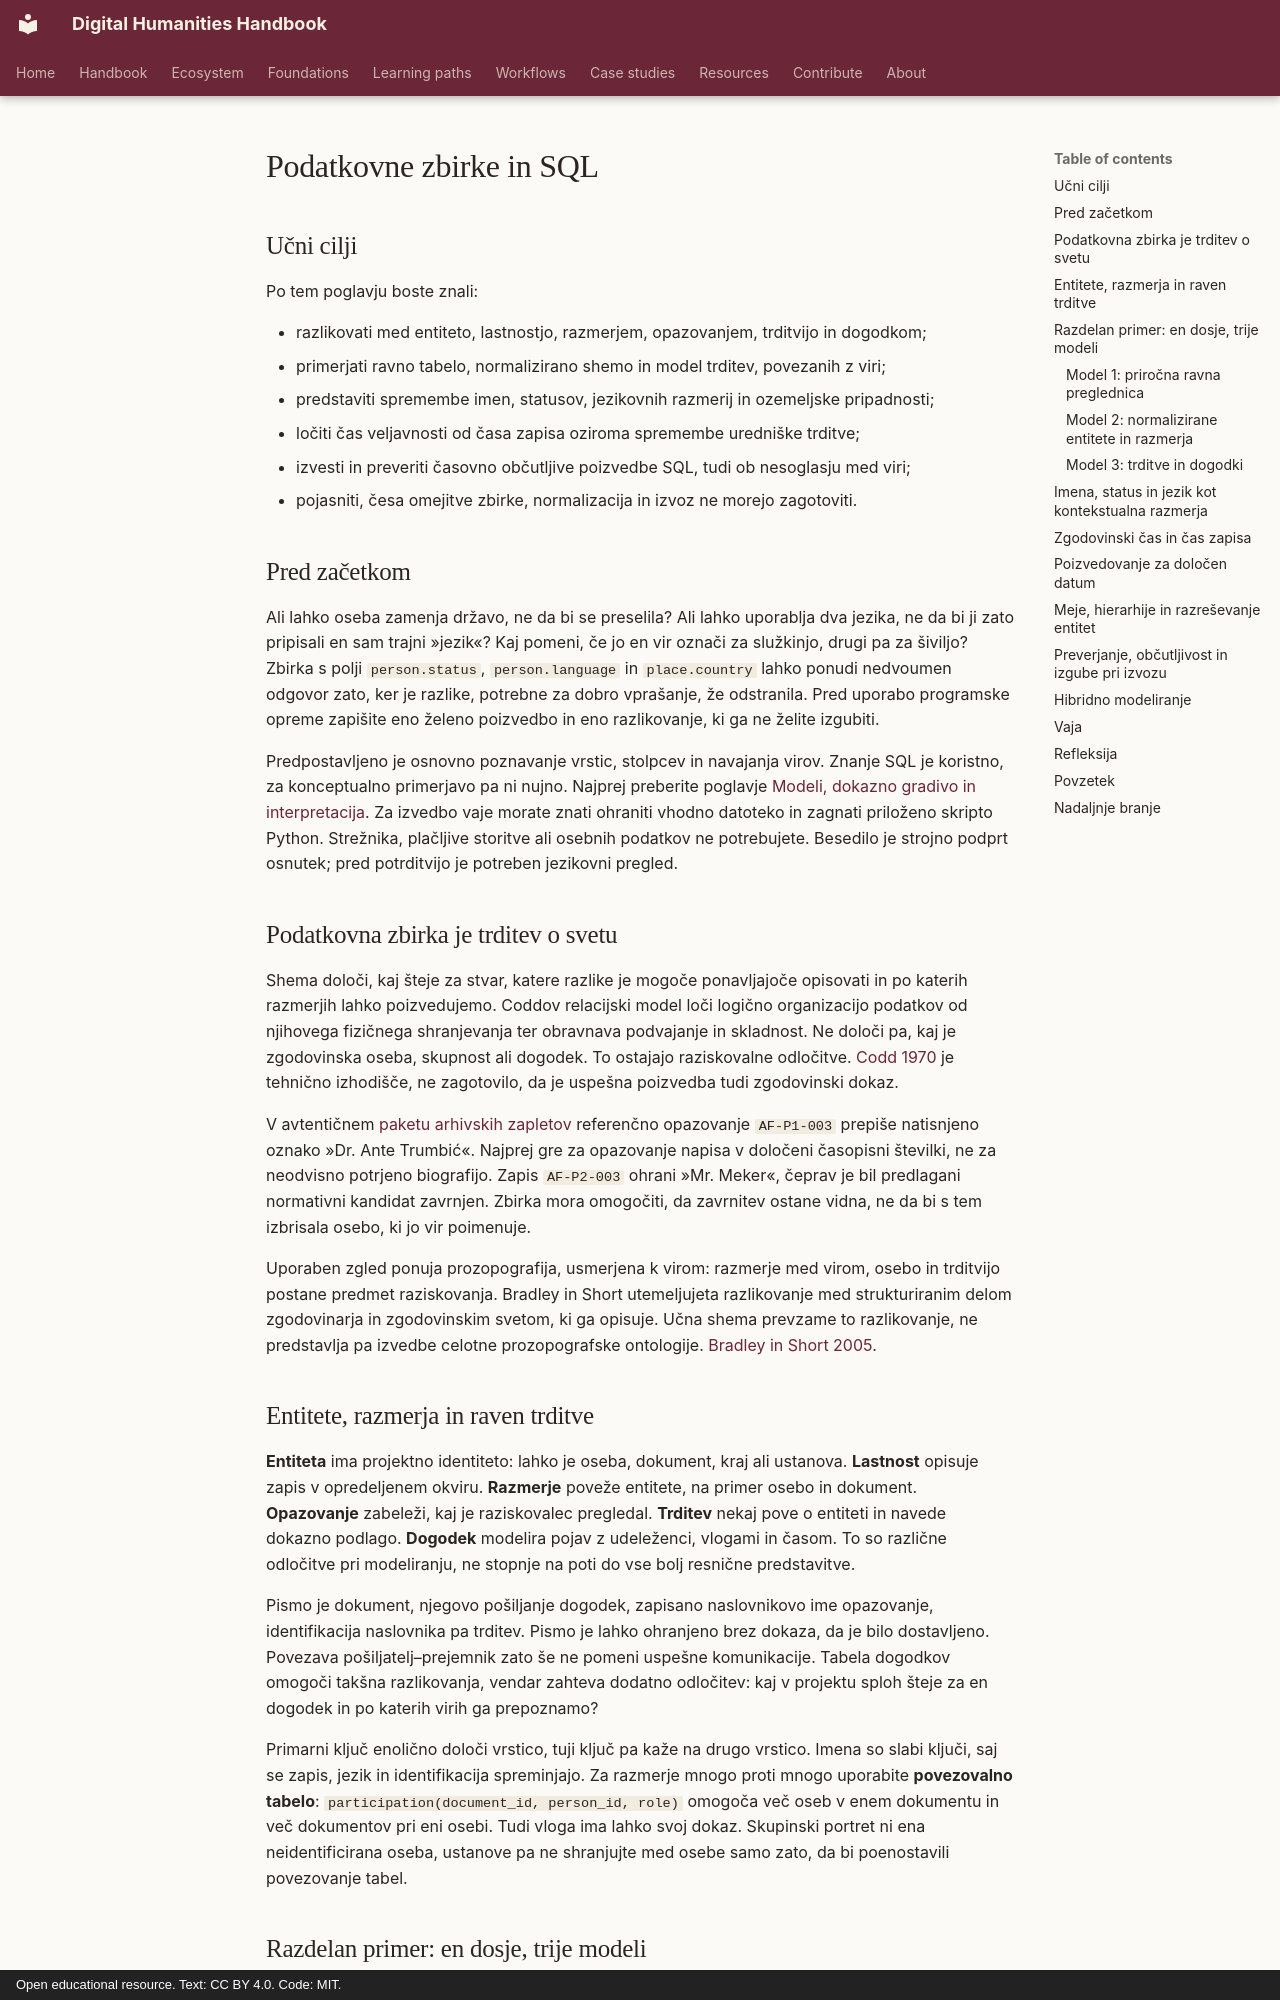

repository: damjan-popic/digital-humanities-handbook · page: sl/chapters/databases-sql/index.html · generator: mkdocs · copyright: Open educational resource. Text: CC BY 4.0. Code: MIT.

---
title: "Podatkovne zbirke in SQL"
description: "Relacijski modeli, časovno opredeljene trditve in ponovljive poizvedbe za spreminjajoče se in nasprotujoče si zgodovinsko gradivo."
tags: [podatkovna-zbirka, SQL, relacijski-model, identifikatorji, provenienca]
status: draft
translation_status: machine-assisted draft; requires human language review
---

# Podatkovne zbirke in SQL

## Učni cilji

Po tem poglavju boste znali:

- razlikovati med entiteto, lastnostjo, razmerjem, opazovanjem, trditvijo in dogodkom;
- primerjati ravno tabelo, normalizirano shemo in model trditev, povezanih z viri;
- predstaviti spremembe imen, statusov, jezikovnih razmerij in ozemeljske pripadnosti;
- ločiti čas veljavnosti od časa zapisa oziroma spremembe uredniške trditve;
- izvesti in preveriti časovno občutljive poizvedbe SQL, tudi ob nesoglasju med viri;
- pojasniti, česa omejitve zbirke, normalizacija in izvoz ne morejo zagotoviti.

## Pred začetkom

Ali lahko oseba zamenja državo, ne da bi se preselila? Ali lahko uporablja dva
jezika, ne da bi ji zato pripisali en sam trajni »jezik«? Kaj pomeni, če jo en
vir označi za služkinjo, drugi pa za šiviljo? Zbirka s polji `person.status`,
`person.language` in `place.country` lahko ponudi nedvoumen odgovor zato, ker
je razlike, potrebne za dobro vprašanje, že odstranila. Pred uporabo programske
opreme zapišite eno želeno poizvedbo in eno razlikovanje, ki ga ne želite izgubiti.

Predpostavljeno je osnovno poznavanje vrstic, stolpcev in navajanja virov. Znanje
SQL je koristno, za konceptualno primerjavo pa ni nujno. Najprej preberite poglavje
[Modeli, dokazno gradivo in interpretacija](models-evidence-interpretation.md).
Za izvedbo vaje morate znati ohraniti vhodno datoteko in zagnati priloženo skripto
Python. Strežnika, plačljive storitve ali osebnih podatkov ne potrebujete.
Besedilo je strojno podprt osnutek; pred potrditvijo je potreben jezikovni pregled.

## Podatkovna zbirka je trditev o svetu

Shema določi, kaj šteje za stvar, katere razlike je mogoče ponavljajoče opisovati
in po katerih razmerjih lahko poizvedujemo. Coddov relacijski model loči logično
organizacijo podatkov od njihovega fizičnega shranjevanja ter obravnava podvajanje
in skladnost. Ne določi pa, kaj je zgodovinska oseba, skupnost ali dogodek.
To ostajajo raziskovalne odločitve. [Codd 1970](https://doi.org/10.1145/362384.362685)
je tehnično izhodišče, ne zagotovilo, da je uspešna poizvedba tudi zgodovinski dokaz.

V avtentičnem [paketu arhivskih zapletov](../../assets/downloads/archival-friction-v1.zip)
referenčno opazovanje `AF-P1-003` prepiše natisnjeno oznako »Dr. Ante Trumbić«.
Najprej gre za opazovanje napisa v določeni časopisni številki, ne za neodvisno
potrjeno biografijo. Zapis `AF-P2-003` ohrani »Mr. Meker«, čeprav je bil predlagani
normativni kandidat zavrnjen. Zbirka mora omogočiti, da zavrnitev ostane vidna,
ne da bi s tem izbrisala osebo, ki jo vir poimenuje.

Uporaben zgled ponuja prozopografija, usmerjena k virom: razmerje med virom, osebo
in trditvijo postane predmet raziskovanja. Bradley in Short utemeljujeta razlikovanje
med strukturiranim delom zgodovinarja in zgodovinskim svetom, ki ga opisuje.
Učna shema prevzame to razlikovanje, ne predstavlja pa izvedbe celotne
prozopografske ontologije. [Bradley in Short 2005](https://doi.org/10.1093/llc/fqi022).

## Entitete, razmerja in raven trditve

**Entiteta** ima projektno identiteto: lahko je oseba, dokument, kraj ali ustanova.
**Lastnost** opisuje zapis v opredeljenem okviru. **Razmerje** poveže entitete,
na primer osebo in dokument. **Opazovanje** zabeleži, kaj je raziskovalec pregledal.
**Trditev** nekaj pove o entiteti in navede dokazno podlago. **Dogodek** modelira
pojav z udeleženci, vlogami in časom. To so različne odločitve pri modeliranju, ne stopnje
na poti do vse bolj resnične predstavitve.

Pismo je dokument, njegovo pošiljanje dogodek, zapisano naslovnikovo ime opazovanje,
identifikacija naslovnika pa trditev. Pismo je lahko ohranjeno brez dokaza, da je
bilo dostavljeno. Povezava pošiljatelj–prejemnik zato še ne pomeni uspešne komunikacije.
Tabela dogodkov omogoči takšna razlikovanja, vendar zahteva dodatno odločitev:
kaj v projektu sploh šteje za en dogodek in po katerih virih ga prepoznamo?

Primarni ključ enolično določi vrstico, tuji ključ pa kaže na drugo vrstico.
Imena so slabi ključi, saj se zapis, jezik in identifikacija spreminjajo. Za
razmerje mnogo proti mnogo uporabite **povezovalno tabelo**:
`participation(document_id, person_id, role)` omogoča več oseb v enem dokumentu
in več dokumentov pri eni osebi. Tudi vloga ima lahko svoj dokaz. Skupinski portret
ni ena neidentificirana oseba, ustanove pa ne shranjujte med osebe samo zato,
da bi poenostavili povezovanje tabel.
